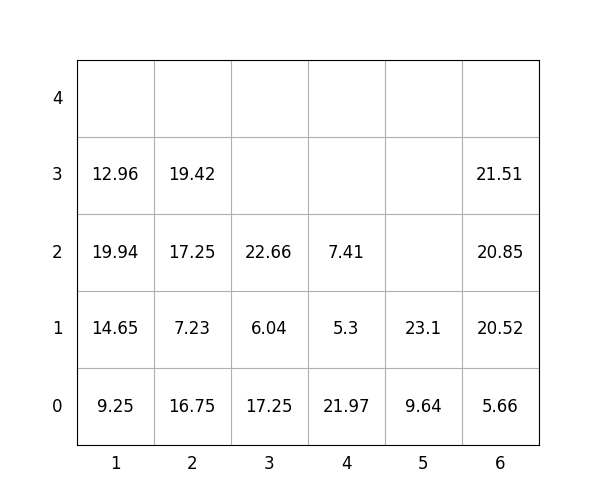

The data file committed next to this chart (first rows):
idx, loc_x, loc_y, loc_z, weight, group, score, seq, reloc, size(ft)
1, 3, 0, 0, 17.25, 1, 117.2, 1, 0, 20
2, 3, 0, 1, 6.04, 2, 206, 2, 0, 20
3, 3, 0, 2, 22.66, 2, 222.7, 3, 0, 20
4, 6, 0, 0, 5.66, 2, 205.7, 4, 0, 20
5, 2, 0, 0, 16.75, 0, 16.75, 5, 0, 20
6, 5, 0, 0, 9.64, 0, 9.64, 6, 0, 20
7, 6, 0, 1, 20.52, 2, 220.5, 7, 0, 20
8, 5, 0, 1, 23.1, 1, 123.1, 8, 0, 20
9, 2, 0, 1, 7.23, 1, 107.2, 9, 0, 20
10, 1, 0, 0, 9.25, 0, 9.25, 10, 0, 20
11, 4, 0, 0, 21.97, 0, 21.97, 11, 1.0, 20
12, 1, 0, 1, 14.65, 0, 14.65, 12, 0, 20
13, 1, 0, 2, 19.94, 0, 19.94, 13, 0, 20
14, 6, 0, 2, 20.85, 2, 220.8, 14, 0, 20
15, 2, 0, 2, 17.25, 1, 117.2, 15, 0, 20
16, 2, 0, 3, 19.42, 1, 119.4, 16, 0, 20
17, 1, 0, 3, 12.96, 1, 113, 17, 0, 20
18, 6, 0, 3, 21.51, 3, 321.5, 18, 0, 20
19, 4, 0, 1, 5.3, 1, 105.3, 19, 1.0, 20
20, 4, 0, 2, 7.41, 0, 7.41, 20, 1.0, 20
